2-way image classification set "Images" from GitHub (Gabe-flomo/Filtr); label vocabulary: kick drum, snare drum.

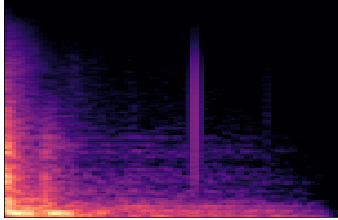
Label: kick drum

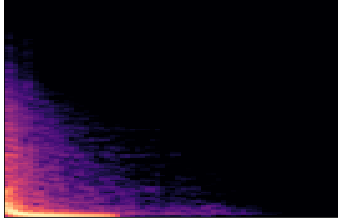
Label: kick drum

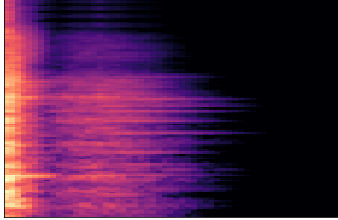
Label: snare drum

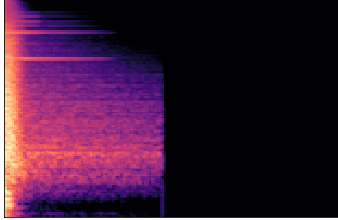
Label: snare drum

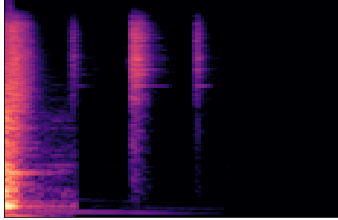
Label: snare drum

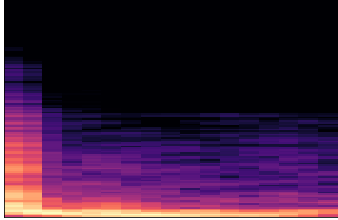
Label: kick drum
